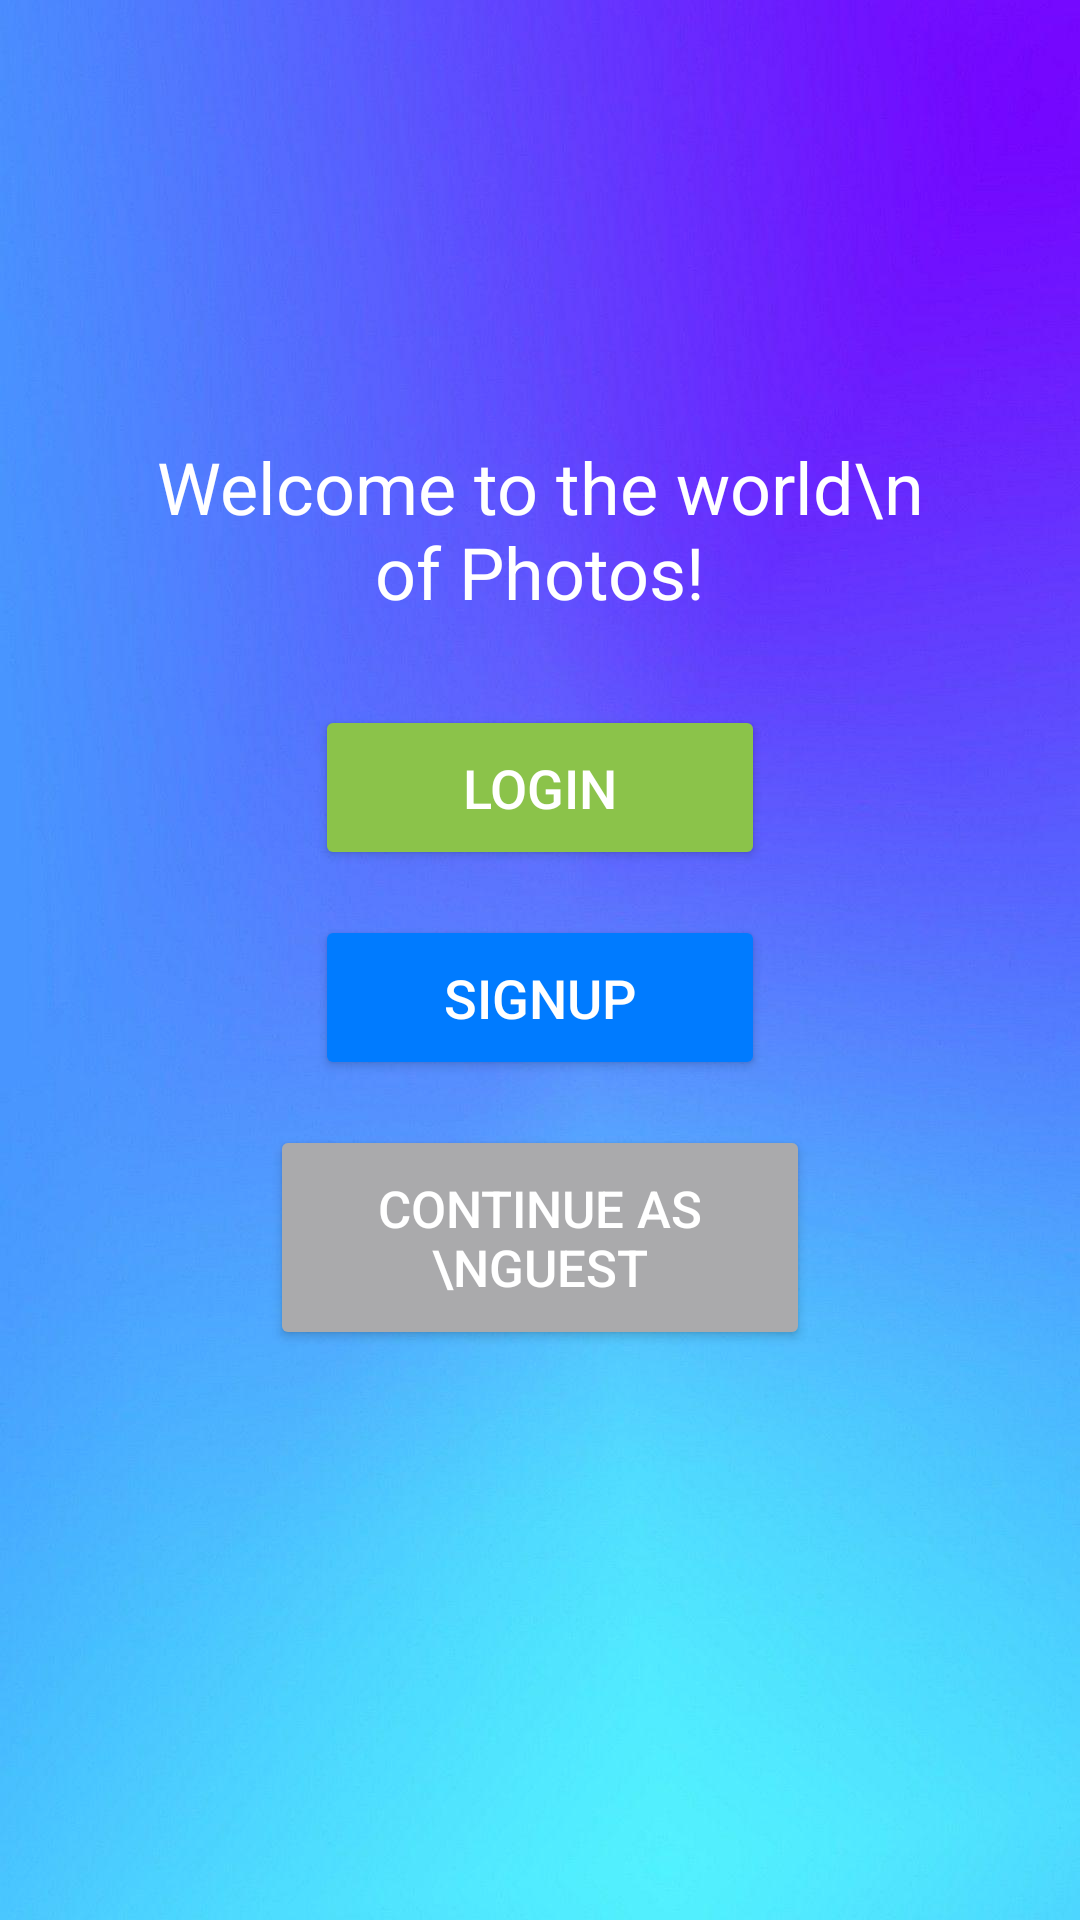

Layout XML and referenced resources for this Android screen:
<!-- AndroidManifest.xml: application theme Theme.AndroidAssignmentGallery -->
<!-- res/layout/activity_main.xml -->
<?xml version="1.0" encoding="utf-8"?>
<androidx.constraintlayout.widget.ConstraintLayout xmlns:android="http://schemas.android.com/apk/res/android"
    xmlns:app="http://schemas.android.com/apk/res-auto"
    xmlns:tools="http://schemas.android.com/tools"
    android:id="@+id/main"
    android:layout_width="match_parent"
    android:layout_height="match_parent"
    android:background="@drawable/bg_gradient"
    android:fitsSystemWindows="true"
    tools:context=".activities.MainActivity">

    <Button
        android:id="@+id/login"
        android:layout_width="150dp"
        android:layout_height="55dp"
        android:layout_marginBottom="15dp"
        android:gravity="center"
        android:backgroundTint="@color/green"
        android:textColor="@color/white"
        android:text="Login"
        android:textSize="18sp"
        app:layout_constraintBottom_toTopOf="@+id/signup"
        app:layout_constraintEnd_toEndOf="parent"
        app:layout_constraintStart_toStartOf="parent" />

    <Button
        android:id="@+id/signup"
        android:layout_width="150dp"
        android:layout_height="55dp"
        android:layout_marginBottom="15dp"
        android:gravity="center"
        android:textSize="18sp"
        android:textColor="@color/white"
        android:text="SignUp"
        android:backgroundTint="@color/blue"
        app:layout_constraintBottom_toTopOf="@+id/guestButton"
        app:layout_constraintEnd_toEndOf="parent"
        app:layout_constraintStart_toStartOf="parent" />

    <Button
        android:id="@+id/guestButton"
        android:layout_width="180dp"
        android:layout_height="75dp"
        android:layout_marginBottom="190dp"
        android:gravity="center"
        android:textColor="@color/white"
        android:textSize="17sp"
        android:text="Continue as \nGuest"
        android:backgroundTint="@color/gray"
        app:layout_constraintBottom_toBottomOf="parent"
        app:layout_constraintEnd_toEndOf="parent"
        app:layout_constraintStart_toStartOf="parent" />



    <TextView
        android:id="@+id/textView"
        android:layout_width="270dp"
        android:layout_height="121dp"
        android:textSize="24sp"
        android:textColor="@color/white"
        android:layout_marginTop="116dp"
        android:gravity="center"
        android:text="Welcome to the world\n of Photos!"

        app:layout_constraintEnd_toEndOf="parent"
        app:layout_constraintStart_toStartOf="parent"
        app:layout_constraintTop_toTopOf="parent"
        tools:ignore="HardcodedText" />


    
</androidx.constraintlayout.widget.ConstraintLayout>
<!-- resources referenced by this layout -->
<resources>
  <color name="blue">#007BFF</color>
  <color name="gray">#AAAAAC</color>
  <color name="green">#8BC34A</color>
  <color name="white">#FFFFFFFF</color>
  <!-- drawable bg_gradient: jpg bitmap (drawable, 45489 bytes) -->
  <style name="Theme.AndroidAssignmentGallery" parent="Theme.AppCompat.DayNight.NoActionBar">
          
          
  
          
          <item name="colorPrimary">@color/purple_500</item>
          <item name="colorPrimaryVariant">@color/purple_700</item>
          <item name="colorOnPrimary">@color/white</item>
          
          <item name="colorSecondary">@color/teal_200</item>
          <item name="colorSecondaryVariant">@color/teal_700</item>
          <item name="colorOnSecondary">@color/black</item>
          
          <item name="android:statusBarColor">@color/black</item>
          
  
      </style>
  <color name="purple_500">#FF6200EE</color>
  <color name="purple_700">#FF3700B3</color>
  <color name="teal_200">#FF03DAC5</color>
  <color name="teal_700">#FF018786</color>
  <color name="black">#FF000000</color>
</resources>
